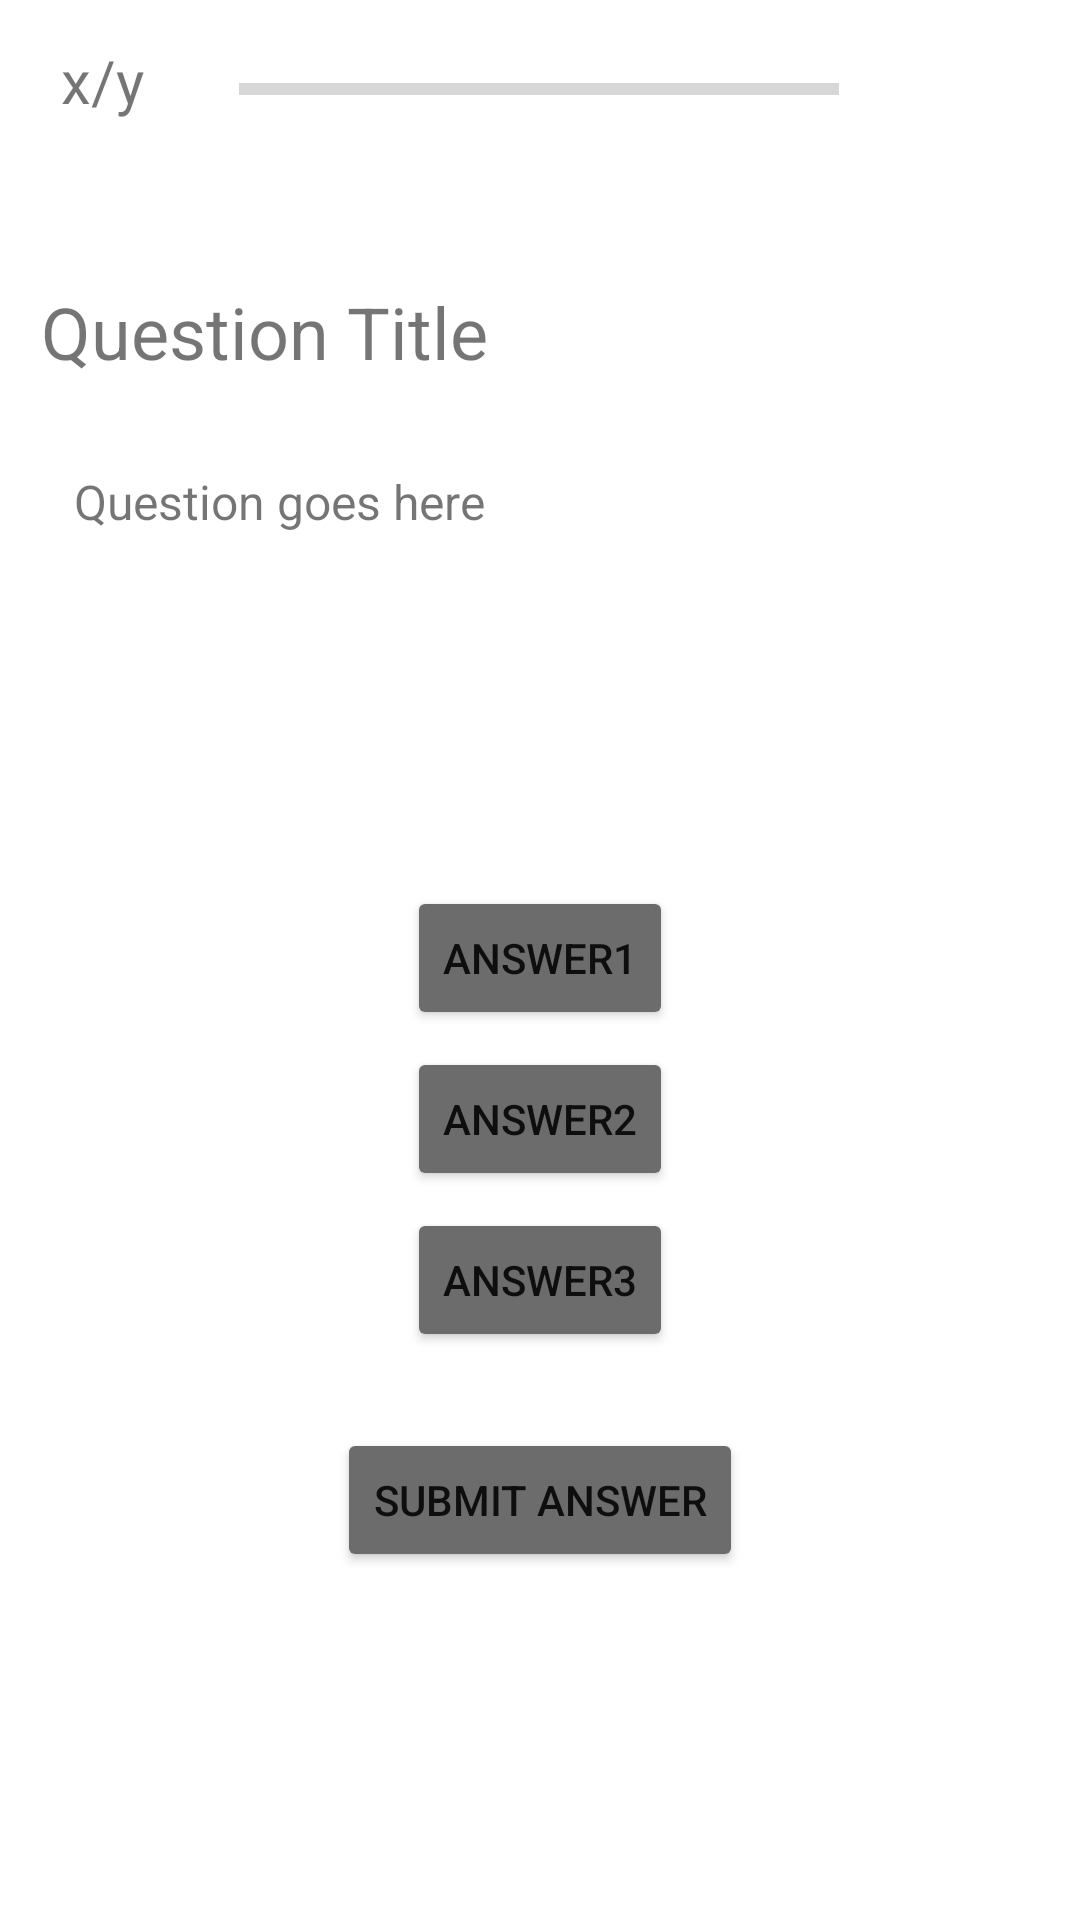

Here is an Android app screen rendered from its layout file. Give the layout XML and the strings, colors and styles it references.
<!-- AndroidManifest.xml: application theme Theme.QuizApplication -->
<!-- res/layout/activity_question.xml -->
<?xml version="1.0" encoding="utf-8"?>
<androidx.constraintlayout.widget.ConstraintLayout xmlns:android="http://schemas.android.com/apk/res/android"
    xmlns:app="http://schemas.android.com/apk/res-auto"
    xmlns:tools="http://schemas.android.com/tools"
    android:layout_width="match_parent"
    android:layout_height="match_parent"
    tools:context=".QuestionActivity">

    <TextView
        android:id="@+id/textQuestionCount"
        android:layout_width="wrap_content"
        android:layout_height="wrap_content"
        android:text="x/y"
        android:textSize="20sp"
        app:layout_constraintBottom_toBottomOf="parent"
        app:layout_constraintEnd_toStartOf="@+id/progressBarQuestion"
        app:layout_constraintHorizontal_bias="0.389"
        app:layout_constraintStart_toStartOf="parent"
        app:layout_constraintTop_toTopOf="parent"
        app:layout_constraintVertical_bias="0.022" />

    <ProgressBar
        android:id="@+id/progressBarQuestion"
        style="?android:attr/progressBarStyleHorizontal"
        android:layout_width="wrap_content"
        android:layout_height="wrap_content"
        android:max="10"
        android:minWidth="200dp"
        android:minHeight="50dp"
        android:progress="0"
        app:layout_constraintBottom_toBottomOf="parent"
        app:layout_constraintEnd_toEndOf="parent"
        app:layout_constraintHorizontal_bias="0.497"
        app:layout_constraintStart_toStartOf="parent"
        app:layout_constraintTop_toTopOf="parent"
        app:layout_constraintVertical_bias="0.008" />

    <TextView
        android:id="@+id/textQuestionTitle"
        android:layout_width="wrap_content"
        android:layout_height="wrap_content"
        android:text="Question Title"
        android:textAlignment="viewStart"
        android:textSize="24sp"
        app:layout_constraintBottom_toBottomOf="parent"
        app:layout_constraintEnd_toEndOf="parent"
        app:layout_constraintHorizontal_bias="0.065"
        app:layout_constraintStart_toStartOf="parent"
        app:layout_constraintTop_toTopOf="parent"
        app:layout_constraintVertical_bias="0.155" />

    <TextView
        android:id="@+id/textQuestionBody"
        android:layout_width="wrap_content"
        android:layout_height="wrap_content"
        android:text="Question goes here"
        android:textAlignment="viewStart"
        android:textSize="16sp"
        app:layout_constraintBottom_toTopOf="@+id/buttonAnswer1"
        app:layout_constraintEnd_toEndOf="parent"
        app:layout_constraintHorizontal_bias="0.111"
        app:layout_constraintStart_toStartOf="parent"
        app:layout_constraintTop_toBottomOf="@+id/textQuestionTitle"
        app:layout_constraintVertical_bias="0.202" />

    <Button
        android:id="@+id/buttonSubmitAnswer"
        android:layout_width="wrap_content"
        android:layout_height="wrap_content"
        android:backgroundTint="#6C6C6C"
        android:text="Submit Answer"
        app:layout_constraintBottom_toBottomOf="parent"
        app:layout_constraintEnd_toEndOf="parent"
        app:layout_constraintStart_toStartOf="parent"
        app:layout_constraintTop_toTopOf="parent"
        app:layout_constraintVertical_bias="0.804" />

    <Button
        android:id="@+id/buttonAnswer3"
        android:layout_width="wrap_content"
        android:layout_height="wrap_content"
        android:backgroundTint="#6C6C6C"
        android:text="Answer3"
        android:textAlignment="center"
        app:layout_constraintBottom_toTopOf="@+id/buttonSubmitAnswer"
        app:layout_constraintEnd_toEndOf="parent"
        app:layout_constraintStart_toStartOf="parent"
        app:layout_constraintTop_toTopOf="parent"
        app:layout_constraintVertical_bias="0.941" />

    <Button
        android:id="@+id/buttonAnswer2"
        android:layout_width="wrap_content"
        android:layout_height="wrap_content"
        android:backgroundTint="#6C6C6C"
        android:text="Answer2"
        android:textAlignment="center"
        app:layout_constraintBottom_toTopOf="@+id/buttonAnswer3"
        app:layout_constraintEnd_toEndOf="parent"
        app:layout_constraintStart_toStartOf="parent"
        app:layout_constraintTop_toBottomOf="@+id/buttonAnswer1" />

    <Button
        android:id="@+id/buttonAnswer1"
        android:layout_width="wrap_content"
        android:layout_height="wrap_content"
        android:backgroundTint="#6C6C6C"
        android:text="Answer1"
        android:textAlignment="center"
        app:layout_constraintBottom_toBottomOf="parent"
        app:layout_constraintEnd_toEndOf="parent"
        app:layout_constraintStart_toStartOf="parent"
        app:layout_constraintTop_toTopOf="parent"
        app:layout_constraintVertical_bias="0.499" />

    <TextView
        android:id="@+id/textError"
        android:layout_width="wrap_content"
        android:layout_height="wrap_content"
        app:layout_constraintBottom_toBottomOf="parent"
        app:layout_constraintEnd_toEndOf="parent"
        app:layout_constraintStart_toStartOf="parent"
        app:layout_constraintTop_toBottomOf="@+id/buttonSubmitAnswer" />

</androidx.constraintlayout.widget.ConstraintLayout>
<!-- resources referenced by this layout -->
<resources>
  <style name="Theme.QuizApplication" parent="Theme.MaterialComponents.DayNight.DarkActionBar">
          
          <item name="colorPrimary">@color/purple_500</item>
          <item name="colorPrimaryVariant">@color/purple_700</item>
          <item name="colorOnPrimary">@color/white</item>
          
          <item name="colorSecondary">@color/teal_200</item>
          <item name="colorSecondaryVariant">@color/teal_700</item>
          <item name="colorOnSecondary">@color/black</item>
          
          <item name="android:statusBarColor">?attr/colorPrimaryVariant</item>
          
      </style>
  <!-- not gathered from this repository: default colours our renderer supplied (Android Studio template values) -->
  <color name="purple_500">#FF6200EE</color>
  <color name="purple_700">#FF3700B3</color>
  <color name="teal_200">#FF03DAC5</color>
  <color name="teal_700">#FF018786</color>
  <color name="black">#FF000000</color>
  <color name="white">#FFFFFFFF</color>
</resources>
